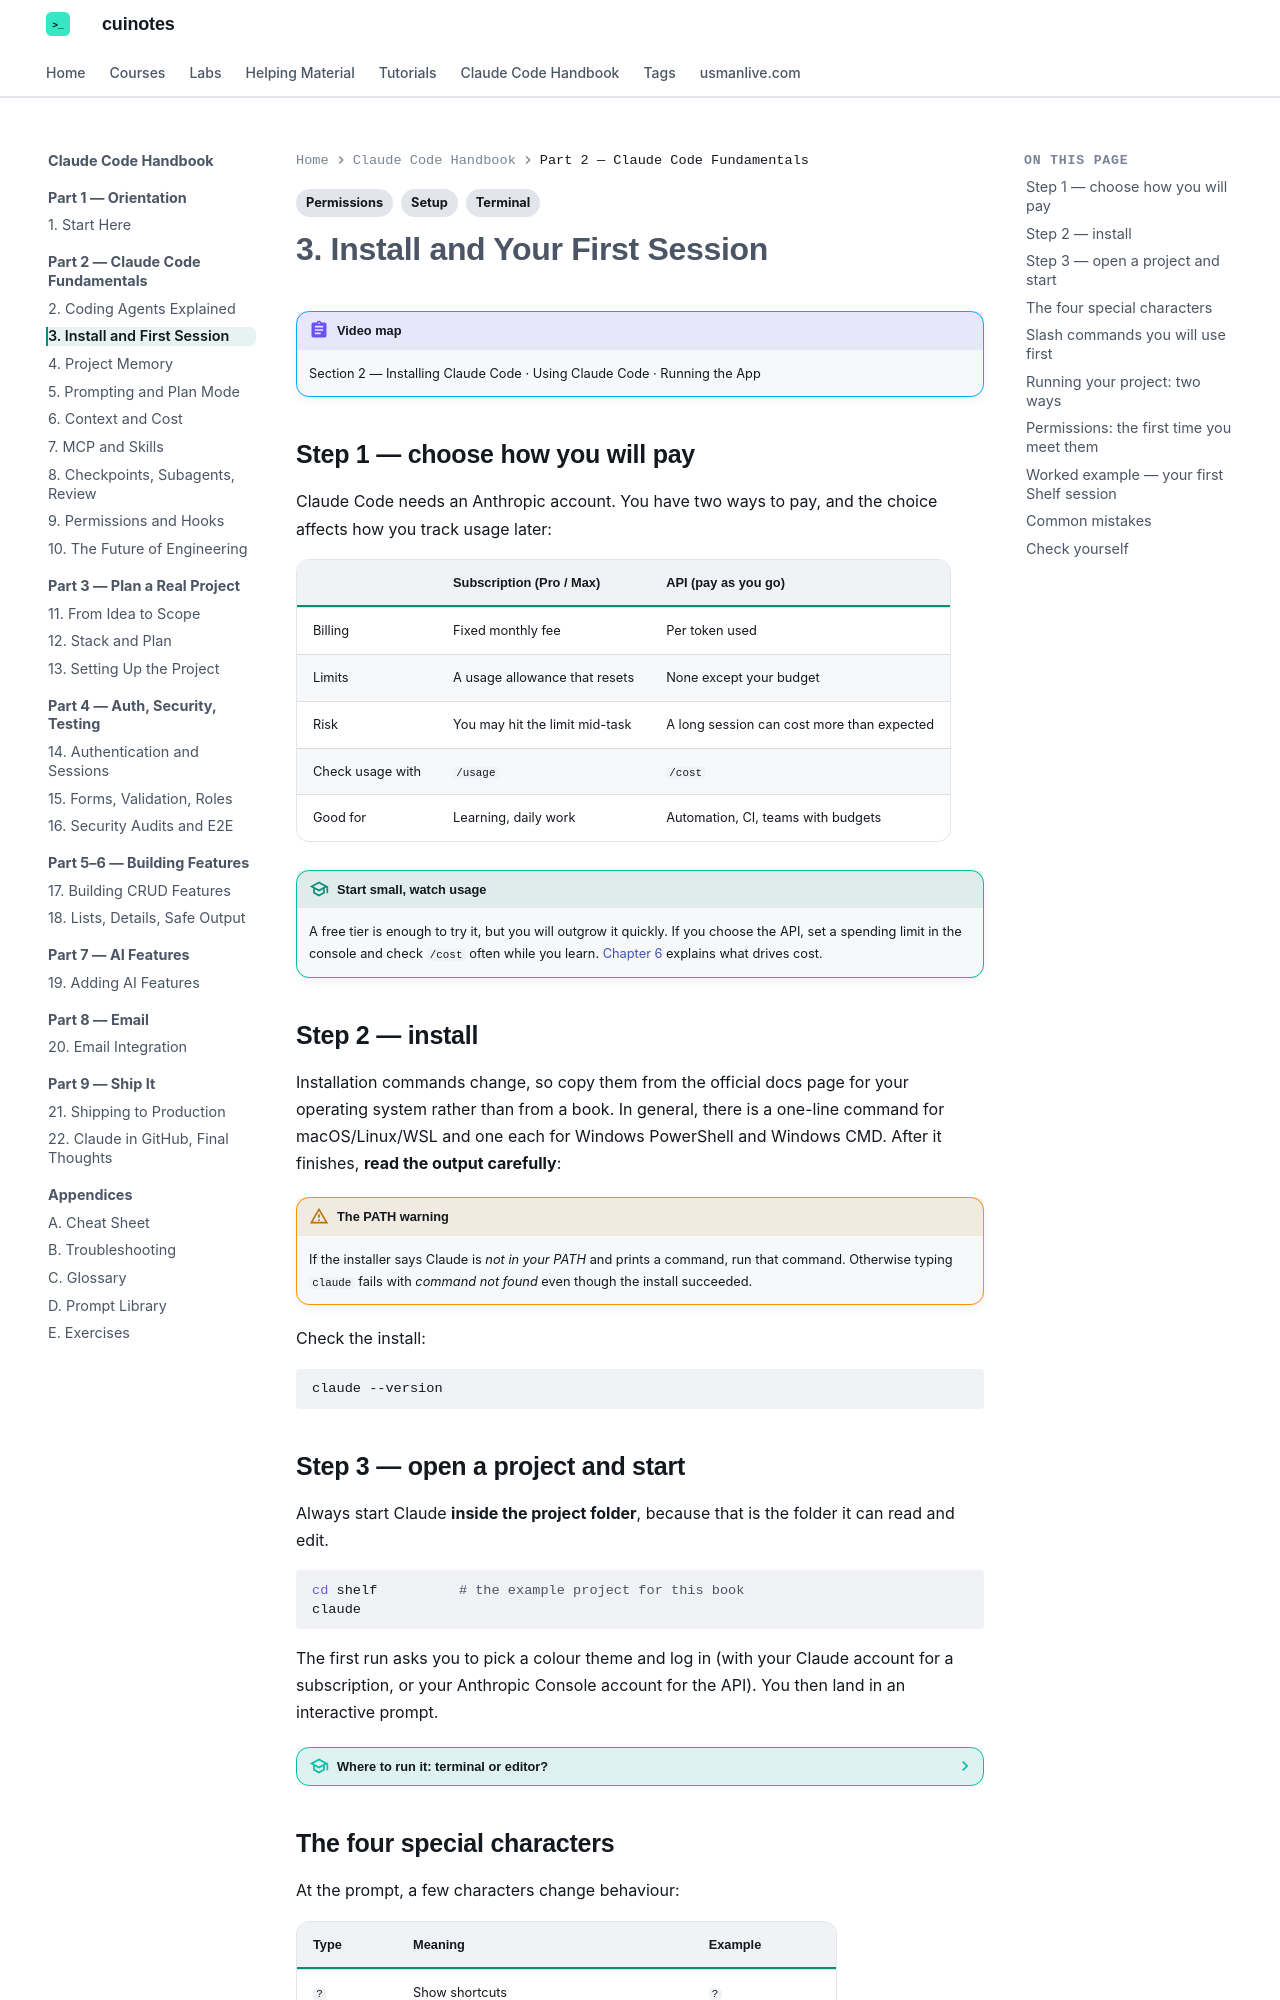

repository: mua22/mern-web-book · page: claude-code-handbook/03-install-and-first-session/index.html · generator: mkdocs

---
title: "3. Install and Your First Session"
tags:
  - Setup
  - Terminal
  - Permissions
---

# 3. Install and Your First Session

!!! abstract "Video map"
    Section 2 — Installing Claude Code · Using Claude Code · Running the App

## Step 1 — choose how you will pay

Claude Code needs an Anthropic account. You have two ways to pay, and the choice affects how you track usage later:

| | **Subscription** (Pro / Max) | **API (pay as you go)** |
|---|---|---|
| Billing | Fixed monthly fee | Per token used |
| Limits | A usage allowance that resets | None except your budget |
| Risk | You may hit the limit mid-task | A long session can cost more than expected |
| Check usage with | `/usage` | `/cost` |
| Good for | Learning, daily work | Automation, CI, teams with budgets |

!!! tip "Start small, watch usage"
    A free tier is enough to try it, but you will outgrow it quickly. If you choose the API, set a
    spending limit in the console and check `/cost` often while you learn. [Chapter 6](06-context-and-cost.md) explains what drives cost.

## Step 2 — install

Installation commands change, so copy them from the official docs page for your operating system
rather than from a book. In general, there is a one-line command for macOS/Linux/WSL and one each for
Windows PowerShell and Windows CMD. After it finishes, **read the output carefully**:

!!! warning "The PATH warning"
    If the installer says Claude is *not in your PATH* and prints a command, run that command. Otherwise
    typing `claude` fails with *command not found* even though the install succeeded.

Check the install:

```bash
claude --version
```

## Step 3 — open a project and start

Always start Claude **inside the project folder**, because that is the folder it can read and edit.

```bash
cd shelf          # the example project for this book
claude
```

The first run asks you to pick a colour theme and log in (with your Claude account for a subscription,
or your Anthropic Console account for the API). You then land in an interactive prompt.

??? tip "Where to run it: terminal or editor?"
    You can run `claude` in any terminal. If you use VS Code, run it in the *integrated* terminal for
    inline diffs. Many people move that terminal to the side panel so prompts stay visible while the code is open next to it.
